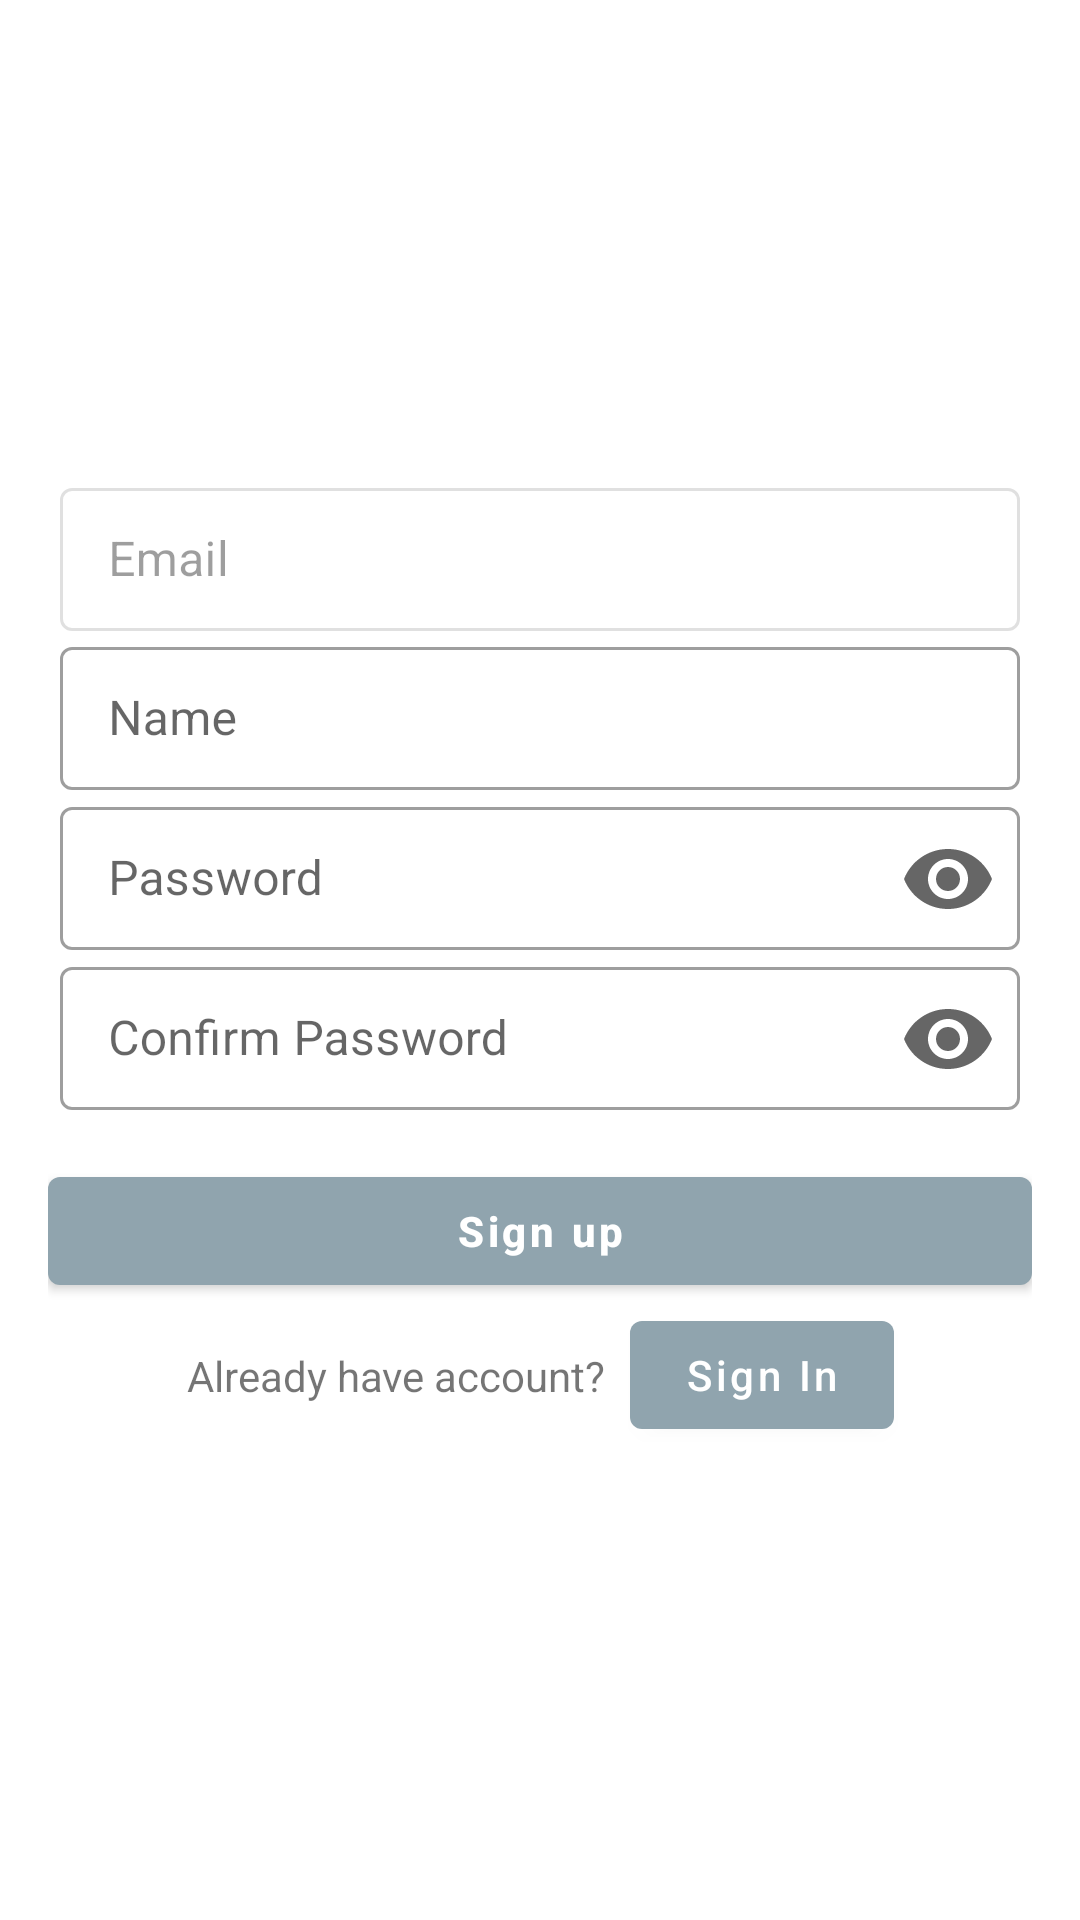

This screen was rendered from an Android layout file. Write that file and the resources it references.
<!-- AndroidManifest.xml: application theme Theme.Outfit -->
<!-- res/layout/fragment_sign_up.xml -->
<?xml version="1.0" encoding="utf-8"?>
<androidx.constraintlayout.widget.ConstraintLayout xmlns:android="http://schemas.android.com/apk/res/android"
	xmlns:app="http://schemas.android.com/apk/res-auto"
	xmlns:tools="http://schemas.android.com/tools"
	android:layout_width="match_parent"
	android:layout_height="match_parent"
	android:orientation="vertical"
	android:paddingLeft="@dimen/activity_horizontal_margin"
	android:paddingTop="@dimen/activity_vertical_margin"
	android:paddingRight="@dimen/activity_horizontal_margin"
	android:paddingBottom="@dimen/activity_vertical_margin"
	tools:context=".ui.authentication.signup.SignUpFragment">

	<ProgressBar
		android:id="@+id/progress"
		style="?android:attr/progressBarStyleLarge"
		android:layout_width="wrap_content"
		android:layout_height="wrap_content"
		android:visibility="gone"
		app:layout_constraintBottom_toBottomOf="parent"
		app:layout_constraintEnd_toEndOf="parent"
		app:layout_constraintStart_toStartOf="parent"
		app:layout_constraintTop_toTopOf="parent" />

	<ScrollView
		android:layout_width="match_parent"
		android:layout_height="match_parent">

		<androidx.constraintlayout.widget.ConstraintLayout
			android:id="@+id/form"
			android:layout_width="match_parent"
			android:layout_height="wrap_content"
			android:layout_gravity="center"
			android:orientation="vertical">

			<com.google.android.material.textfield.TextInputLayout
				android:id="@+id/sign_up_layout_to"
				android:layout_width="match_parent"
				android:layout_height="wrap_content"
				android:enabled="false"
				app:layout_constraintTop_toTopOf="parent">

				<com.google.android.material.textfield.TextInputEditText
					android:id="@+id/sign_up_et_to"
					android:layout_width="match_parent"
					android:layout_height="wrap_content"
					android:hint="@string/str_email"
					android:maxLines="1"
					android:singleLine="true" />

			</com.google.android.material.textfield.TextInputLayout>


			<com.google.android.material.textfield.TextInputLayout
				android:id="@+id/sign_up_layout_name"
				android:layout_width="match_parent"
				android:layout_height="wrap_content"
				app:endIconMode="custom"
				app:layout_constraintTop_toBottomOf="@+id/sign_up_layout_to">

				<com.google.android.material.textfield.TextInputEditText
					android:id="@+id/sign_up_et_name"
					android:layout_width="match_parent"
					android:layout_height="wrap_content"
					android:hint="@string/str_name"
					android:inputType="textNoSuggestions"
					android:maxLines="1"
					android:singleLine="true" />

			</com.google.android.material.textfield.TextInputLayout>

			<com.google.android.material.textfield.TextInputLayout
				android:id="@+id/sign_up_layout_password"
				android:layout_width="match_parent"
				android:layout_height="wrap_content"
				app:endIconMode="password_toggle"
				app:layout_constraintTop_toBottomOf="@+id/sign_up_layout_name">

				<com.google.android.material.textfield.TextInputEditText
					android:id="@+id/sign_up_edit_password"
					android:layout_width="match_parent"
					android:layout_height="wrap_content"
					android:hint="@string/str_password"
					android:imeActionId="6"
					android:imeActionLabel="@string/action_sign_in"
					android:imeOptions="actionUnspecified"
					android:inputType="textPassword"
					android:maxLines="1"
					android:singleLine="true" />

			</com.google.android.material.textfield.TextInputLayout>

			<com.google.android.material.textfield.TextInputLayout
				android:id="@+id/sign_up_layout_confirm_password"
				android:layout_width="match_parent"
				android:layout_height="wrap_content"
				app:endIconMode="password_toggle"
				app:layout_constraintTop_toBottomOf="@+id/sign_up_layout_password">

				<com.google.android.material.textfield.TextInputEditText
					android:id="@+id/sign_up_edit_confirm_password"
					android:layout_width="match_parent"
					android:layout_height="wrap_content"
					android:hint="@string/str_confirm_password"
					android:imeActionId="6"
					android:imeActionLabel="@string/action_sign_in"
					android:imeOptions="actionUnspecified"
					android:inputType="textPassword"
					android:maxLines="1"
					android:singleLine="true" />

			</com.google.android.material.textfield.TextInputLayout>

			<com.google.android.material.button.MaterialButton
				android:id="@+id/sign_up_button_sign_up"
				android:layout_width="match_parent"
				android:layout_height="wrap_content"
				android:layout_marginTop="16dp"
				android:text="@string/action_sign_up"
				android:textStyle="bold"
				app:layout_constraintTop_toBottomOf="@+id/sign_up_layout_confirm_password" />

			<androidx.constraintlayout.helper.widget.Flow
				android:layout_width="0dp"
				android:layout_height="wrap_content"
				app:constraint_referenced_ids="sign_up_text_already_have_account,sign_up_button_sign_in"
				app:flow_horizontalGap="8dp"
				app:flow_horizontalStyle="packed"
				app:layout_constraintEnd_toEndOf="parent"
				app:layout_constraintStart_toStartOf="parent"
				app:layout_constraintTop_toBottomOf="@id/sign_up_button_sign_up" />

			<TextView
				android:id="@+id/sign_up_text_already_have_account"
				android:layout_width="wrap_content"
				android:layout_height="wrap_content"
				android:text="@string/msg_already_have_account"
				tools:ignore="MissingConstraints" />

			<com.google.android.material.button.MaterialButton
				android:id="@+id/sign_up_button_sign_in"
				android:layout_width="wrap_content"
				android:layout_height="wrap_content"
				android:text="@string/str_sign_in"
				android:textAllCaps="false"
				tools:ignore="MissingConstraints" />

		</androidx.constraintlayout.widget.ConstraintLayout>
	</ScrollView>
</androidx.constraintlayout.widget.ConstraintLayout>
<!-- resources referenced by this layout -->
<resources>
  <dimen name="activity_horizontal_margin">16dp</dimen>
  <dimen name="activity_vertical_margin">16dp</dimen>
  <string name="action_sign_in">Sign in</string>
  <string name="action_sign_up">Sign up</string>
  <string name="msg_already_have_account">Already have account?</string>
  <string name="str_confirm_password">Confirm Password</string>
  <string name="str_email" translatable="false">Email</string>
  <string name="str_name">Name</string>
  <string name="str_password">Password</string>
  <string name="str_sign_in">Sign In</string>
  <color name="blue_grey_300">#90a4ae</color>
  <color name="blue_grey_700">#455a64</color>
  <color name="green_200">#03dac6</color>
  <color name="green_500">#018786</color>
  <color name="white_50">#ffffff</color>
  <color name="red_600">#b00020</color>
  <color name="black_900">#000000</color>
  <style name="TextAppearance.Outfit.Headline1" parent="TextAppearance.MaterialComponents.Headline1">
  		
  	</style>
  <style name="TextAppearance.Outfit.Headline2" parent="TextAppearance.MaterialComponents.Headline2">
  		
  	</style>
  <style name="TextAppearance.Outfit.Headline3" parent="TextAppearance.MaterialComponents.Headline3">
  		
  	</style>
  <style name="TextAppearance.Outfit.Headline4" parent="TextAppearance.MaterialComponents.Headline4">
  		
  	</style>
  <style name="TextAppearance.Outfit.Headline5" parent="TextAppearance.MaterialComponents.Headline5">
  		
  	</style>
  <style name="TextAppearance.Outfit.Headline6" parent="TextAppearance.MaterialComponents.Headline6">
  		
  	</style>
  <style name="TextAppearance.Outfit.Subtitle1" parent="TextAppearance.MaterialComponents.Subtitle1">
  		
  	</style>
  <style name="TextAppearance.Outfit.Subtitle2" parent="TextAppearance.MaterialComponents.Subtitle2">
  		
  	</style>
  <style name="TextAppearance.Outfit.Body1" parent="TextAppearance.MaterialComponents.Body1">
  		
  	</style>
  <style name="TextAppearance.Outfit.Body2" parent="TextAppearance.MaterialComponents.Body2">
  		
  	</style>
  <style name="TextAppearance.Outfit.Button" parent="TextAppearance.MaterialComponents.Button">
  		
  	</style>
  <style name="TextAppearance.Outfit.Caption" parent="TextAppearance.MaterialComponents.Caption">
  		
  	</style>
  <style name="TextAppearance.Outfit.Overline" parent="TextAppearance.MaterialComponents.Overline">
  		
  	</style>
  <dimen name="alpha_emphasis_high">@dimen/material_emphasis_high_type</dimen>
  <dimen name="alpha_emphasis_medium">@dimen/material_emphasis_medium</dimen>
  <dimen name="alpha_emphasis_disabled">@dimen/material_emphasis_disabled</dimen>
  <style name="ShapeAppearance.Outfit.SmallComponent" parent="ShapeAppearance.MaterialComponents.SmallComponent">
  
  	</style>
  <style name="ShapeAppearance.Outfit.MediumComponent" parent="ShapeAppearance.MaterialComponents.MediumComponent">
  
  	</style>
  <style name="ShapeAppearance.Outfit.LargeComponent" parent="ShapeAppearance.MaterialComponents.LargeComponent">
  
  	</style>
  <style name="Widget.Outfit.NavigationView" parent="Widget.MaterialComponents.NavigationView">
  		<item name="itemTextAppearance">?textAppearanceBody2</item>
  	</style>
  <style name="Widget.Outfit.IconButton">
  		<item name="android:background">@drawable/background_icon_button</item>
  		<item name="android:padding">8dp</item>
  	</style>
  <style name="Widget.Outfit.Button" parent="Widget.MaterialComponents.Button">
  		<item name="android:textAllCaps">false</item>
  	</style>
  <style name="Animation.Outfit.BottomSheet.Modal" parent="Animation.AppCompat.Dialog">
  		<item name="android:windowEnterAnimation">@anim/bottom_sheet_slide_in</item>
  		<item name="android:windowExitAnimation">@anim/bottom_sheet_slide_out</item>
  	</style>
  <style name="Widget.Outfit.BottomSheet.Modal" parent="Widget.MaterialComponents.BottomSheet.Modal">
  		<item name="shapeAppearanceOverlay">?shapeAppearanceLargeComponent</item>
  	</style>
  <dimen name="text_input_layout_horizontal_margin">4dp</dimen>
</resources>
